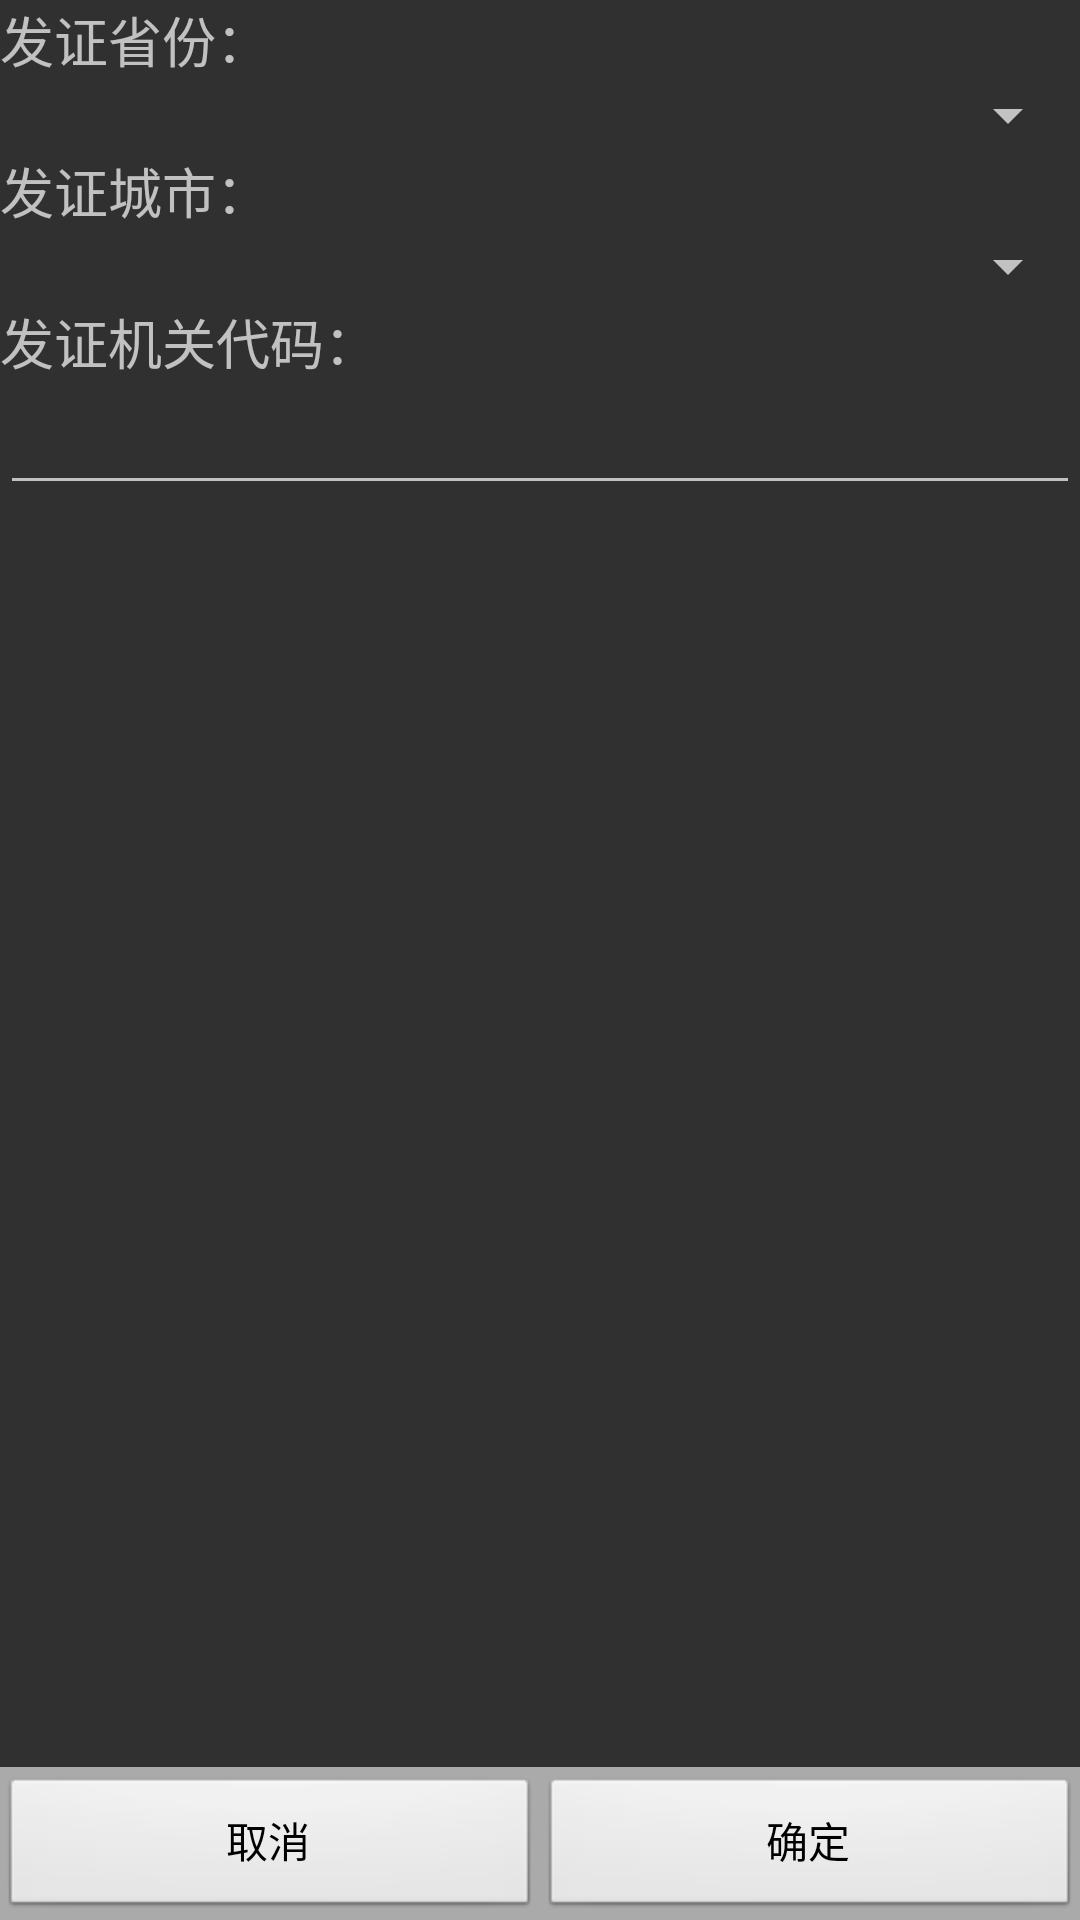

This screen was rendered from an Android layout file. Write that file and the resources it references.
<!-- AndroidManifest.xml: application theme AppTheme -->
<!-- res/layout/jbyw_vio_fzjg.xml -->
<?xml version="1.0" encoding="utf-8"?>
<LinearLayout xmlns:android="http://schemas.android.com/apk/res/android"
    android:layout_width="match_parent"
    android:layout_height="match_parent"
    android:orientation="vertical" >

    <TextView
        android:id="@+id/textView1"
        android:layout_width="wrap_content"
        android:layout_height="wrap_content"
        android:text="发证省份："
        android:textAppearance="?android:attr/textAppearanceMedium" />

    <Spinner
        android:id="@+id/sp_shen_fen"
        android:layout_width="match_parent"
        android:layout_height="wrap_content" />

    <TextView
        android:id="@+id/textView2"
        android:layout_width="wrap_content"
        android:layout_height="wrap_content"
        android:text="发证城市："
        android:textAppearance="?android:attr/textAppearanceMedium" />

    <Spinner
        android:id="@+id/sp_chen_shi"
        android:layout_width="match_parent"
        android:layout_height="wrap_content" />

    <TextView
        android:id="@+id/textView3"
        android:layout_width="wrap_content"
        android:layout_height="wrap_content"
        android:text="发证机关代码："
        android:textAppearance="?android:attr/textAppearanceMedium" />

    <EditText
        android:id="@+id/edit_fzjg"
        android:layout_width="match_parent"
        android:layout_height="wrap_content"
        android:ems="10" >
    </EditText>

    <LinearLayout
        android:layout_width="match_parent"
        android:layout_height="0dip"
        android:layout_weight="1"
        android:orientation="vertical" >
    </LinearLayout>

    <LinearLayout
        android:id="@+id/bottom_but"
        android:layout_width="fill_parent"
        android:layout_height="wrap_content"
        android:background="#aaa"
        android:gravity="center_horizontal"
        android:orientation="horizontal"
        android:paddingTop="3dip" >

        <Button
            android:id="@+id/btn_cancel"
            style="@style/btnBottom"
            android:text="取消" />

        <Button
            android:id="@+id/btn_ok"
            style="@style/btnBottom"
            android:text="确定" />
    </LinearLayout>

</LinearLayout>
<!-- resources referenced by this layout -->
<resources>
  <style name="btnBottom" parent="@android:style/Widget.Button">
          <item name="android:layout_width">0dip</item>
          <item name="android:layout_height">wrap_content</item>
          <item name="android:layout_weight">1</item>
      </style>
  <style name="AppTheme" parent="Theme.AppCompat">
          
      </style>
</resources>
